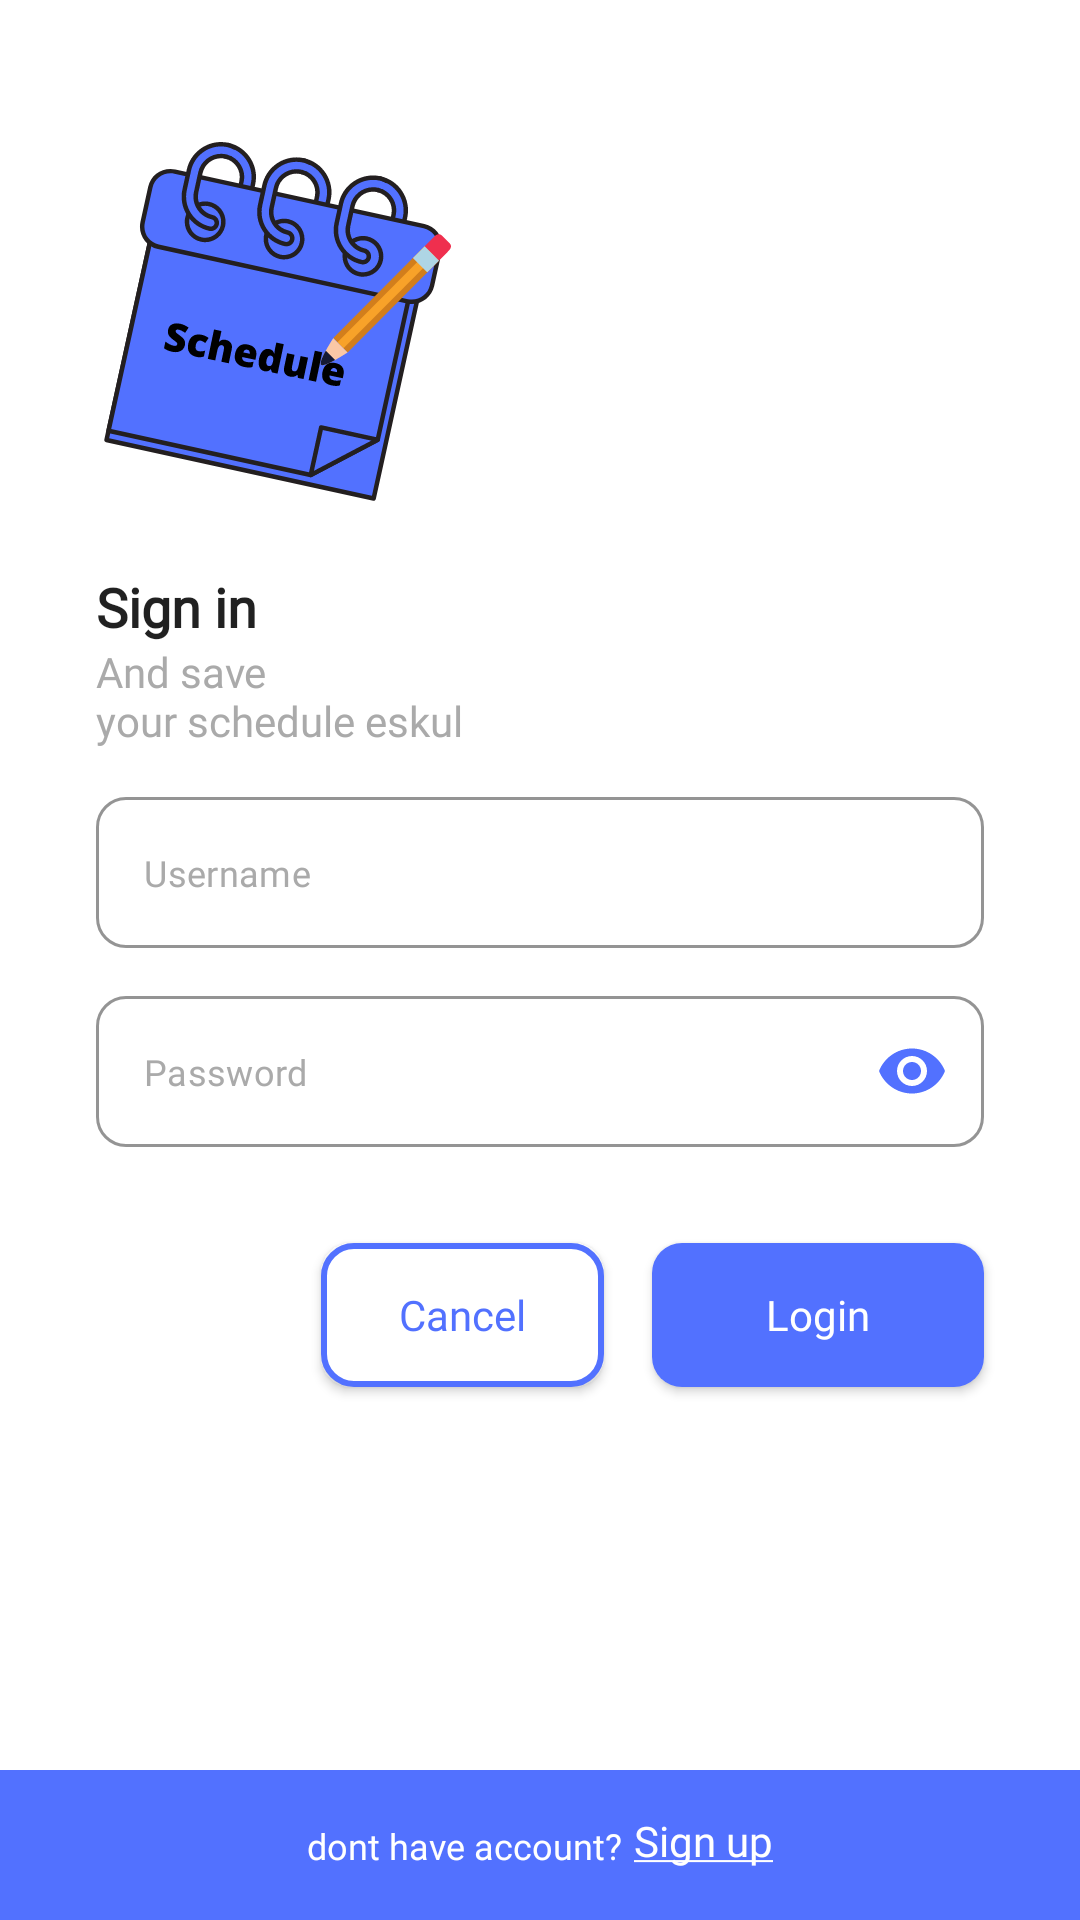

Produce the Android XML layout that renders to this screen, including the resource entries it uses.
<!-- AndroidManifest.xml: application theme Theme.SchedulerEskulUas -->
<!-- res/layout/fragment_sign_in.xml -->
<?xml version="1.0" encoding="utf-8"?>
<androidx.constraintlayout.widget.ConstraintLayout xmlns:android="http://schemas.android.com/apk/res/android"
    xmlns:app="http://schemas.android.com/apk/res-auto"
    xmlns:tools="http://schemas.android.com/tools"
    android:layout_width="match_parent"
    android:layout_height="match_parent"
    tools:context=".ui.login.signin.SignInFragment">

    <ImageView
        android:id="@+id/iv_logo_sign_in"
        android:layout_width="150dp"
        android:layout_height="150dp"
        android:layout_marginStart="16dp"
        android:layout_marginTop="32dp"
        android:contentDescription="@null"
        android:src="@drawable/ic_logo_splash"
        app:layout_constraintStart_toStartOf="parent"
        app:layout_constraintTop_toTopOf="parent" />

    <TextView
        android:id="@+id/tv_title_sign_in"
        android:layout_width="wrap_content"
        android:layout_height="wrap_content"
        android:layout_marginStart="32dp"
        android:layout_marginTop="8dp"
        android:fontFamily="@font/montserrat_bold"
        android:text="@string/title_signin"
        android:textColor="?android:attr/textColorPrimary"
        android:textSize="18sp"
        android:textStyle="bold"
        app:layout_constraintStart_toStartOf="parent"
        app:layout_constraintTop_toBottomOf="@id/iv_logo_sign_in" />

    <TextView
        android:id="@+id/tv_slogan"
        android:layout_width="wrap_content"
        android:layout_height="wrap_content"
        android:fontFamily="@font/montserrat"
        android:text="@string/title_slogan"
        android:textColor="@android:color/darker_gray"
        android:textSize="14sp"
        app:layout_constraintStart_toStartOf="@id/tv_title_sign_in"
        app:layout_constraintTop_toBottomOf="@id/tv_title_sign_in" />

    <com.google.android.material.textfield.TextInputLayout
        android:id="@+id/input_layout_username"
        style="@style/Widget.MaterialComponents.TextInputLayout.OutlinedBox"
        android:layout_width="match_parent"
        android:layout_height="wrap_content"
        android:layout_marginHorizontal="32dp"
        android:layout_marginTop="16dp"
        app:boxCornerRadiusBottomEnd="10dp"
        app:boxCornerRadiusBottomStart="10dp"
        app:boxCornerRadiusTopEnd="10dp"
        app:boxCornerRadiusTopStart="10dp"
        app:boxStrokeColor="@color/blue_main"
        app:endIconMode="clear_text"
        app:endIconTint="@color/blue_main"
        app:hintEnabled="false"
        app:layout_constraintTop_toBottomOf="@id/tv_slogan">

        <com.google.android.material.textfield.TextInputEditText
            android:id="@+id/edt_username"
            android:layout_width="match_parent"
            android:layout_height="wrap_content"
            android:fontFamily="@font/montserrat"
            android:hint="@string/hint_username"
            android:inputType="text"
            android:maxLines="1"
            android:textColor="?android:attr/textColorPrimary"
            android:textColorHint="@android:color/darker_gray"
            android:textSize="12sp" />
    </com.google.android.material.textfield.TextInputLayout>

    <com.google.android.material.textfield.TextInputLayout
        android:id="@+id/input_layout_password"
        style="@style/Widget.MaterialComponents.TextInputLayout.OutlinedBox"
        android:layout_width="match_parent"
        android:layout_height="wrap_content"
        android:layout_marginHorizontal="32dp"
        android:layout_marginTop="16dp"
        app:boxCornerRadiusBottomEnd="10dp"
        app:boxCornerRadiusBottomStart="10dp"
        app:boxCornerRadiusTopEnd="10dp"
        app:boxCornerRadiusTopStart="10dp"
        app:boxStrokeColor="@color/blue_main"
        app:endIconMode="password_toggle"
        app:endIconTint="@color/blue_main"
        app:hintEnabled="false"
        app:layout_constraintTop_toBottomOf="@id/input_layout_username">

        <com.google.android.material.textfield.TextInputEditText
            android:id="@+id/edt_password"
            android:layout_width="match_parent"
            android:layout_height="wrap_content"
            android:fontFamily="@font/montserrat"
            android:hint="@string/hint_password"
            android:inputType="textPassword"
            android:maxLines="1"
            android:textColor="?android:attr/textColorPrimary"
            android:textColorHint="@android:color/darker_gray"
            android:textSize="12sp" />
    </com.google.android.material.textfield.TextInputLayout>

    <androidx.appcompat.widget.AppCompatButton
        android:id="@+id/btn_login"
        android:layout_width="wrap_content"
        android:layout_height="wrap_content"
        android:layout_marginStart="16dp"
        android:background="@drawable/bg_btn_login"
        android:fontFamily="@font/montserrat"
        android:paddingHorizontal="38dp"
        android:text="@string/login"
        android:textAllCaps="false"
        android:textColor="@android:color/white"
        android:textSize="14sp"
        app:layout_constraintEnd_toEndOf="@+id/input_layout_password"
        app:layout_constraintHorizontal_bias="0.5"
        app:layout_constraintStart_toEndOf="@+id/btn_cancel"
        app:layout_constraintTop_toTopOf="@+id/btn_cancel" />

    <androidx.appcompat.widget.AppCompatButton
        android:id="@+id/btn_cancel"
        android:layout_width="wrap_content"
        android:layout_height="wrap_content"
        android:layout_marginTop="32dp"
        android:background="@drawable/bg_btn_cancel"
        android:fontFamily="@font/montserrat"
        android:paddingHorizontal="26dp"
        android:text="@string/cancel"
        android:textAllCaps="false"
        android:textColor="@color/blue_main"
        android:textSize="14sp"
        app:layout_constraintEnd_toStartOf="@+id/btn_login"
        app:layout_constraintHorizontal_bias="1.0"
        app:layout_constraintHorizontal_chainStyle="packed"
        app:layout_constraintStart_toStartOf="parent"
        app:layout_constraintTop_toBottomOf="@+id/input_layout_password" />


    <View
        android:id="@+id/view_signup"
        android:layout_width="match_parent"
        android:layout_height="50dp"
        android:background="@color/blue_main"
        app:layout_constraintBottom_toBottomOf="parent"
        app:layout_constraintEnd_toEndOf="parent"
        app:layout_constraintStart_toStartOf="parent" />

    <TextView
        android:id="@+id/tv_title_signup"
        android:layout_width="wrap_content"
        android:layout_height="wrap_content"
        android:fontFamily="@font/montserrat"
        android:text="@string/dont_have_account"
        android:textColor="@android:color/white"
        android:textSize="12sp"
        app:layout_constraintBottom_toBottomOf="@id/view_signup"
        app:layout_constraintEnd_toStartOf="@+id/btn_signup"
        app:layout_constraintHorizontal_bias="0.5"
        app:layout_constraintHorizontal_chainStyle="packed"
        app:layout_constraintStart_toStartOf="parent"
        app:layout_constraintTop_toTopOf="@id/view_signup" />

    <TextView
        android:id="@+id/btn_signup"
        android:layout_width="wrap_content"
        android:layout_height="wrap_content"
        android:layout_marginStart="4dp"
        android:clickable="true"
        android:focusable="true"
        android:fontFamily="@font/montserrat"
        android:text="@string/btn_title_signup"
        android:textColor="@android:color/white"
        android:textSize="14sp"
        app:layout_constraintBottom_toBottomOf="@id/view_signup"
        app:layout_constraintEnd_toEndOf="parent"
        app:layout_constraintHorizontal_bias="0.5"
        app:layout_constraintStart_toEndOf="@+id/tv_title_signup"
        app:layout_constraintTop_toTopOf="@id/view_signup"
        app:layout_constraintVertical_bias="0.451"
        tools:ignore="TouchTargetSizeCheck" />

    <ProgressBar
        android:id="@+id/progress_bar"
        android:layout_width="wrap_content"
        android:layout_height="wrap_content"
        android:visibility="invisible"
        app:layout_constraintBottom_toBottomOf="parent"
        app:layout_constraintEnd_toEndOf="parent"
        app:layout_constraintStart_toStartOf="parent"
        app:layout_constraintTop_toTopOf="parent" />


</androidx.constraintlayout.widget.ConstraintLayout>
<!-- resources referenced by this layout -->
<resources>
  <color name="blue_main">#5271FF</color>
  <!-- drawable bg_btn_cancel (drawable) -->
  <?xml version="1.0" encoding="utf-8"?>
  <shape xmlns:android="http://schemas.android.com/apk/res/android">
      <solid android:color="?android:attr/colorBackground" />
      <corners android:radius="10dp" />
      <stroke
          android:width="2dp"
          android:color="@color/blue_main" />
  </shape>
  <!-- drawable bg_btn_login (drawable) -->
  <?xml version="1.0" encoding="utf-8"?>
  <shape xmlns:android="http://schemas.android.com/apk/res/android">
      <solid android:color="@color/blue_main" />
      <corners android:radius="10dp" />
  </shape>
  <!-- drawable ic_logo_splash: vector/xml drawable (drawable, 30696 chars, omitted) -->
  <string name="btn_title_signup"><u>Sign up</u></string>
  <string name="cancel">Cancel</string>
  <string name="dont_have_account">dont have account?</string>
  <string name="hint_password">Password</string>
  <string name="hint_username">Username</string>
  <string name="login">Login</string>
  <string name="title_signin">Sign in</string>
  <string name="title_slogan">And save\nyour schedule eskul</string>
  <style name="Theme.SchedulerEskulUas" parent="Theme.MaterialComponents.DayNight.NoActionBar">
          
          <item name="colorPrimary">@color/blue_main</item>
          <item name="colorPrimaryVariant">@color/blue_main</item>
          <item name="colorOnPrimary">@color/white</item>
          
          <item name="colorSecondary">@color/teal_200</item>
          <item name="colorSecondaryVariant">@color/teal_700</item>
          <item name="colorOnSecondary">@color/black</item>
          
          <item name="android:statusBarColor" tools:targetApi="l">?attr/colorPrimaryVariant</item>
          
          <item name="android:datePickerDialogTheme">@style/DatePickerDialogTheme</item>
          <item name="android:timePickerDialogTheme">@style/DatePickerDialogTheme</item>
      </style>
  <color name="white">#FFFFFFFF</color>
  <color name="teal_200">#FF03DAC5</color>
  <color name="teal_700">#FF018786</color>
  <color name="black">#FF000000</color>
  <style name="DatePickerDialogTheme" parent="android:Theme.Material.Light.Dialog">
          <item name="android:colorAccent">@color/blue_main</item>
          <item name="colorOnPrimary">@color/blue_main</item>
      </style>
</resources>
